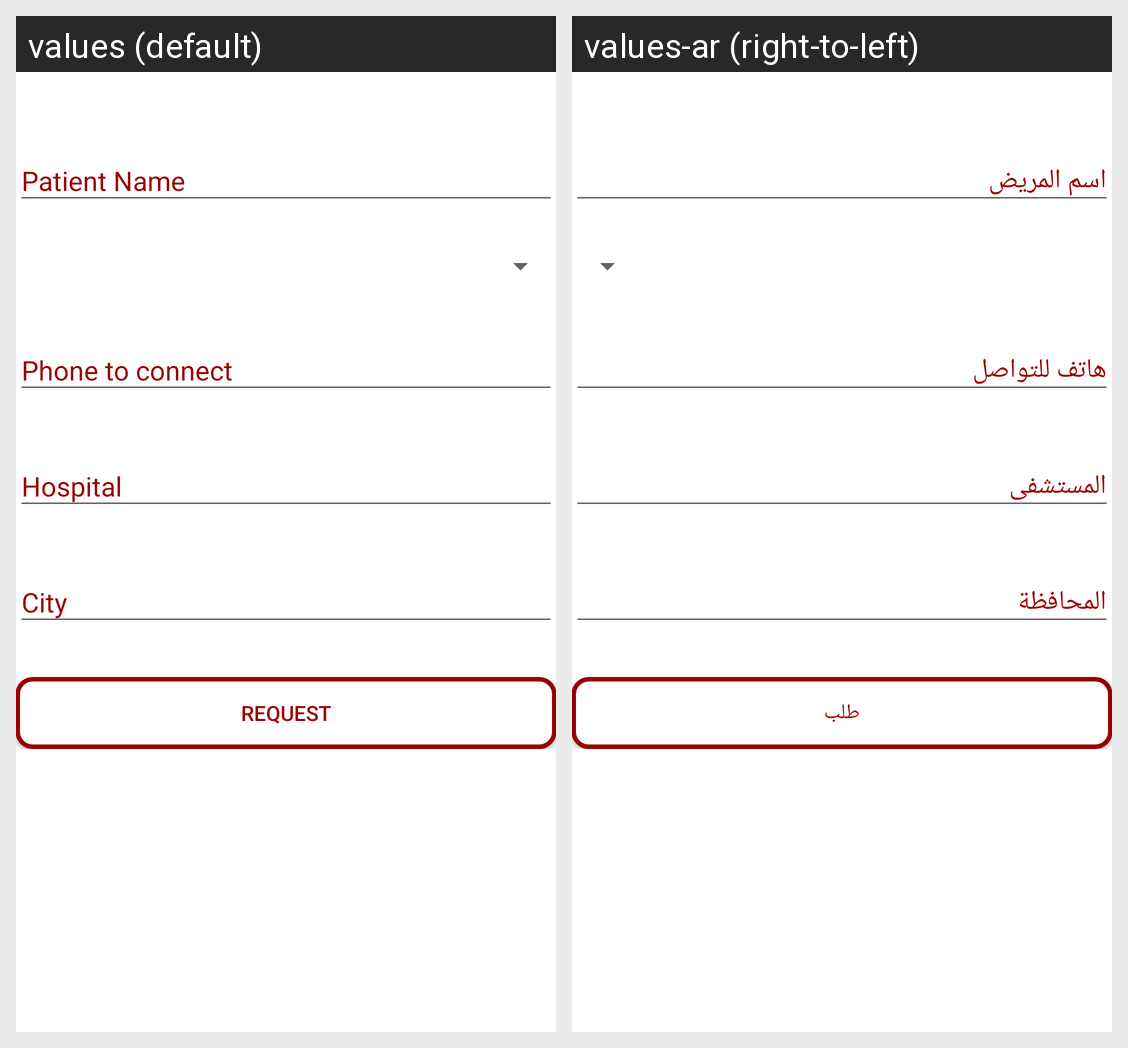

Strings drawn on this Android screen and how each of the app's shown locales translates them:
Android screen res/layout/activity_new_request.xml rendered under 2 locales, left to right: values (default), values-ar (right-to-left). Device: Nexus 5 (rendered at 1080×1920; each locale shown at half size, 540×960, under a caption strip naming it); theme AppTheme.
Strings drawn on this screen, with the default value and each locale's value (text and hints the layout hard-codes, and strings that could not be matched under every locale, appear in the picture but are not listed):

patient_name_hint
  values: Patient Name
  values-ar: اسم المريض

phone_to_connect_hint
  values: Phone to connect
  values-ar: هاتف للتواصل

hospital_hint
  values: Hospital
  values-ar: المستشفى

city_hint
  values: City
  values-ar: المحافظة

request_button
  values: Request
  values-ar: طلب
